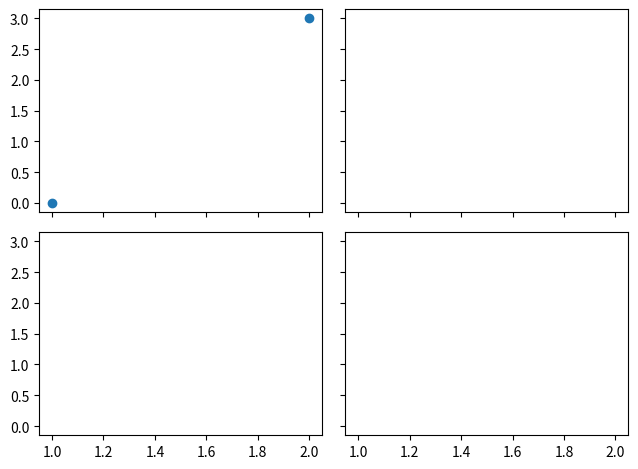

Generate this figure with matplotlib:
import matplotlib.pyplot as plt 
import matplotlib.gridspec as gridspec  # grid 是网格

# method 3: easy to define structure
##########################################
f,((ax11,ax12),(ax21,ax22)) = plt.subplots(2,2, sharex=True,sharey= True)  # subplot多一个s  ;sharex指的是共享x轴
ax11.scatter([1,2],[0,3])  # 第一个图的散点

plt.tight_layout()  # 自动紧凑布局
plt.show()
